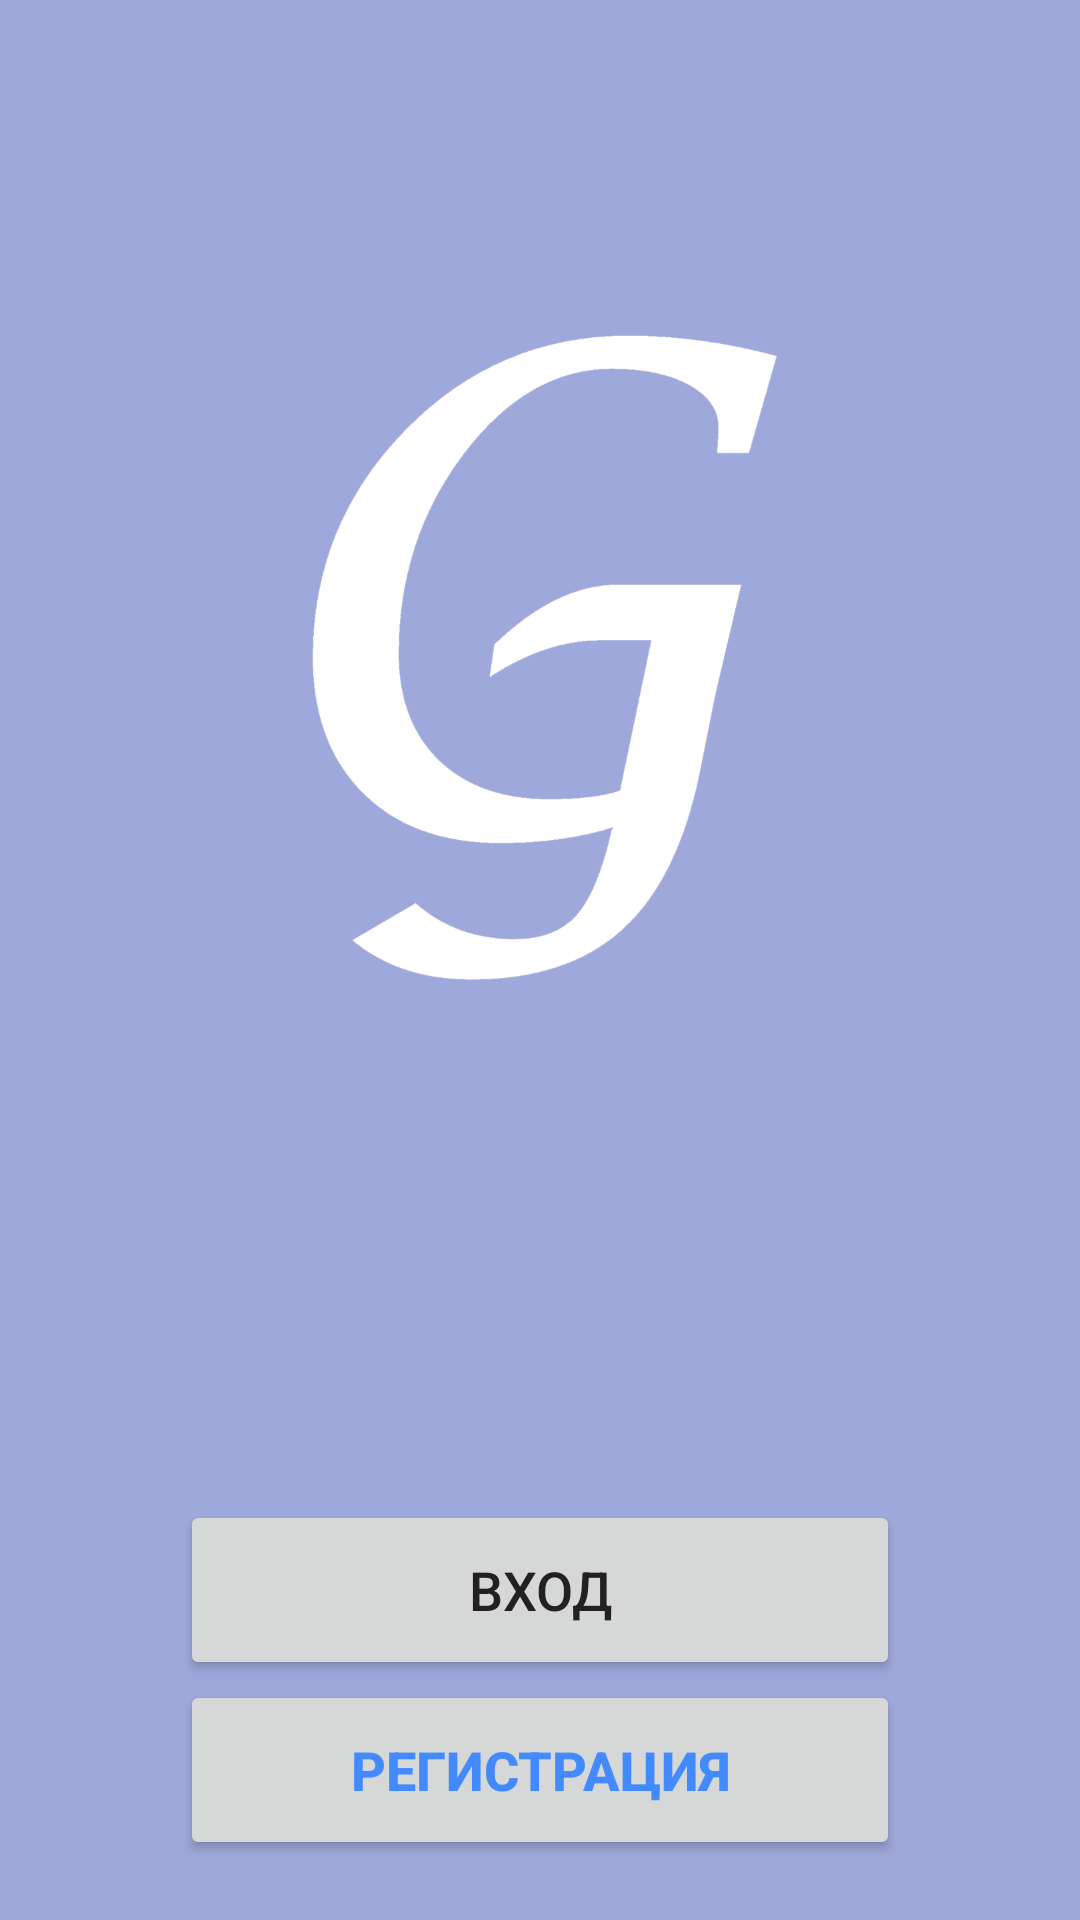

This screen was rendered from an Android layout file. Write that file and the resources it references.
<!-- AndroidManifest.xml: activity theme FullscreenTheme -->
<!-- res/layout/activity_enter.xml -->
<RelativeLayout xmlns:android="http://schemas.android.com/apk/res/android"
    xmlns:tools="http://schemas.android.com/tools"
    android:layout_width="match_parent"
    android:layout_height="match_parent"
    android:background="@color/colorColoredBackground"
    tools:context="com.airsoft.goodwin.EnterActivity">

    <ViewFlipper
        android:layout_width="wrap_content"
        android:layout_height="wrap_content"
        android:id="@+id/enterScreenFlipper" >

        <RelativeLayout
            android:layout_width="match_parent"
            android:layout_height="match_parent"
            android:id="@+id/enterMainContent"
            android:visibility="gone">

            <LinearLayout
                android:id="@+id/enterButtonsLayout"
                android:orientation="vertical"
                android:layout_width="match_parent"
                android:layout_height="wrap_content"
                android:layout_alignParentBottom="true"
                android:layout_centerHorizontal="true"
                android:paddingBottom="20dp">

                <Button
                    android:layout_width="240dp"
                    android:layout_height="60dp"
                    android:padding="10dp"
                    android:text="@string/login"
                    android:id="@+id/loginButton"
                    android:layout_gravity="center_horizontal"
                    android:textSize="18sp"
                    android:onClick="showLoginForm" />

                <Button
                    android:layout_width="240dp"
                    android:layout_height="60dp"
                    android:padding="10dp"
                    style="@style/LightButtonStyle"
                    android:text="@string/registration"
                    android:id="@+id/registrationButton"
                    android:layout_gravity="center_horizontal"
                    android:textSize="18sp"
                    android:onClick="showRegistrationForm" />
            </LinearLayout>

            <ImageView
                android:layout_width="wrap_content"
                android:layout_height="wrap_content"
                android:id="@+id/enterArmyStar"
                android:src="@drawable/armystar"
                android:paddingTop="0dp"
                android:paddingLeft="60dp"
                android:paddingRight="60dp"
                android:paddingBottom="200dp"
                android:layout_centerVertical="true"
                android:layout_centerHorizontal="true" />

        </RelativeLayout>

        <RelativeLayout
            android:layout_width="match_parent"
            android:layout_height="match_parent"
            android:id="@+id/enterLoginContent"
            android:background="#FFFFFF"
            android:visibility="visible">

            <EditText
                android:layout_width="match_parent"
                android:layout_height="wrap_content"
                android:inputType="textPersonName"
                android:id="@+id/loginPersonalNumberText"
                android:hint="@string/personalNumber"
                android:gravity="center_horizontal"
                android:layout_centerVertical="true"
                android:layout_centerHorizontal="true"
                android:layout_marginTop="8dp"
                android:layout_marginBottom="8dp"
                android:layout_marginLeft="30dp"
                android:layout_marginRight="30dp" />

            <EditText
                android:layout_width="match_parent"
                android:layout_height="wrap_content"
                android:inputType="textPassword"
                android:id="@+id/loginPasswordText"
                android:hint="@string/password"
                android:gravity="center_horizontal"
                android:layout_below="@+id/loginPersonalNumberText"
                android:layout_centerHorizontal="true"
                android:layout_marginTop="8dp"
                android:layout_marginBottom="8dp"
                android:layout_marginLeft="30dp"
                android:layout_marginRight="30dp" />

            <LinearLayout
                android:orientation="horizontal"
                android:layout_width="match_parent"
                android:layout_height="wrap_content"
                android:layout_below="@+id/loginPasswordText"
                android:layout_alignRight="@+id/loginPasswordText"
                android:layout_alignEnd="@+id/loginPasswordText"
                android:layout_alignLeft="@+id/loginPasswordText"
                android:layout_alignStart="@+id/loginPasswordText"
                android:id="@+id/linearLayout2">

                <Button
                    android:layout_weight=".5"
                    android:layout_width="0dp"
                    android:layout_height="wrap_content"
                    android:text="@string/login"
                    android:id="@+id/enterLoginSubmitButton"
                    android:onClick="makeLogin"/>

                <Button
                    android:layout_weight=".5"
                    android:layout_width="0dp"
                    android:layout_height="wrap_content"
                    android:text="@string/cancel"
                    style="@style/LightButtonStyle"
                    android:id="@+id/enterLoginCancelButton"
                    android:onClick="showEnterScreen"/>
            </LinearLayout>

            <ImageView
                android:layout_width="wrap_content"
                android:layout_height="wrap_content"
                android:id="@+id/loginArmyStar"
                android:layout_above="@+id/loginPersonalNumberText"
                android:layout_centerHorizontal="true"
                android:src="@drawable/armystarcolor" />

            <ProgressBar
                android:layout_width="wrap_content"
                android:layout_height="wrap_content"
                android:id="@+id/enterActivityEnterProgressBar"
                android:layout_below="@+id/linearLayout2"
                android:layout_centerHorizontal="true"
                android:indeterminate="true"
                android:visibility="gone" />

        </RelativeLayout>

        <ScrollView
            android:layout_width="match_parent"
            android:layout_height="match_parent"
            android:id="@+id/enterRegistrationContent"
            android:background="#FFFFFF"
            android:visibility="gone"
            android:fillViewport="true">

            <LinearLayout
                android:orientation="vertical"
                android:layout_width="match_parent"
                android:layout_height="wrap_content"
                android:paddingLeft="30dp"
                android:paddingRight="30dp">

                <ImageView
                    android:layout_width="wrap_content"
                    android:layout_height="180dp"
                    android:id="@+id/imageView"
                    android:src="@drawable/armystarcolor"
                    android:layout_marginBottom="30dp" />

                <Spinner
                    android:layout_width="match_parent"
                    android:layout_height="40dp"
                    android:id="@+id/enter_registration_rank"
                    android:entries="@array/ranks"/>

                <Spinner
                    android:layout_width="match_parent"
                    android:layout_height="40dp"
                    android:id="@+id/enter_registration_subdivision"
                    android:entries="@array/subdivisions"/>

                <EditText
                    android:layout_width="match_parent"
                    android:layout_height="wrap_content"
                    android:id="@+id/enter_registration_login"
                    android:hint="@string/personalNumber" />

                <EditText
                    android:layout_width="match_parent"
                    android:layout_height="wrap_content"
                    android:inputType="textPassword"
                    android:ems="10"
                    android:id="@+id/enter_registration_password"
                    android:hint="@string/password" />

                <EditText
                    android:layout_width="match_parent"
                    android:layout_height="wrap_content"
                    android:inputType="textEmailAddress"
                    android:ems="10"
                    android:id="@+id/enter_registration_email"
                    android:hint="@string/email" />

                <EditText
                    android:layout_width="match_parent"
                    android:layout_height="wrap_content"
                    android:inputType="textPersonName"
                    android:ems="10"
                    android:id="@+id/enter_registration_lastname"
                    android:hint="@string/lastname" />

                <EditText
                    android:layout_width="match_parent"
                    android:layout_height="wrap_content"
                    android:inputType="textPersonName"
                    android:ems="10"
                    android:id="@+id/enter_registration_firstname"
                    android:hint="@string/firstname" />

                <EditText
                    android:layout_width="match_parent"
                    android:layout_height="wrap_content"
                    android:inputType="textPersonName"
                    android:ems="10"
                    android:id="@+id/enter_registration_middlename"
                    android:hint="@string/middlename" />

                <LinearLayout
                    android:orientation="horizontal"
                    android:layout_width="match_parent"
                    android:layout_height="wrap_content"
                    android:id="@+id/enter_registration_buttons">

                    <Button
                        android:layout_weight=".5"
                        android:layout_width="0dp"
                        android:layout_height="wrap_content"
                        android:text="@string/send"
                        android:id="@+id/enterRegistrationButtonSubmit"
                        android:layout_gravity="bottom"
                        android:onClick="makeRegistration" />

                    <Button
                        android:layout_weight=".5"
                        android:layout_width="0dp"
                        android:layout_height="wrap_content"
                        android:text="@string/cancel"
                        android:id="@+id/enterRegistrationButtonCancel"
                        android:layout_gravity="bottom"
                        style="@style/LightButtonStyle"
                        android:onClick="showEnterScreen"/>
                </LinearLayout>

                <RelativeLayout
                    android:layout_width="match_parent"
                    android:layout_height="wrap_content"
                    android:gravity="center_vertical|center_horizontal"
                    android:id="@+id/enter_registration_progress_layout"
                    android:visibility="gone">

                    <ProgressBar
                        android:layout_width="wrap_content"
                        android:layout_height="wrap_content"
                        android:id="@+id/enter_registration_progress_bar"
                        android:indeterminate="false" />
                </RelativeLayout>
            </LinearLayout>
        </ScrollView>

    </ViewFlipper>

</RelativeLayout>
<!-- resources referenced by this layout -->
<resources>
  <string-array name="ranks">
          <item>Рядовой</item>
          <item>Ефрейтор</item>
          <item>Младший сержант</item>
          <item>Сержант</item>
          <item>Старший сержант</item>
          <item>Прапорщик</item>
          <item>Старший прапорщик</item>
          <item>Лейтенант</item>
          <item>Старший лейтенант</item>
          <item>Капитан</item>
          <item>Майор</item>
          <item>Подполковник</item>
          <item>Полковник</item>
      </string-array>
  <string-array name="subdivisions">
          <item>1 подразделение</item>
          <item>2 подразделение</item>
          <item>3 подразделение</item>
          <item>Командное подразделение</item>
          <item>ПАНЦИРЬ</item>
          <item>Сводное подразделение</item>
      </string-array>
  <color name="colorColoredBackground">#9FA8DA</color>
  <string name="cancel">Отмена</string>
  <string name="email">E-mail</string>
  <string name="firstname">Имя</string>
  <string name="lastname">Фамилия</string>
  <string name="login">Вход</string>
  <string name="middlename">Отчество</string>
  <string name="password">Пароль</string>
  <string name="personalNumber">Логин</string>
  <string name="registration">Регистрация</string>
  <string name="send">Отправить</string>
  <style name="FullscreenTheme" parent="AppTheme">
          <item name="android:actionBarStyle">@style/FullscreenActionBarStyle</item>
          <item name="android:windowActionBarOverlay">true</item>
          <item name="android:windowBackground">@null</item>
          <item name="metaButtonBarStyle">?android:attr/buttonBarStyle</item>
          <item name="metaButtonBarButtonStyle">?android:attr/buttonBarButtonStyle</item>
      </style>
  <color name="colorButtonLight">#E8EAF6</color>
  <dimen name="button_text_size">12sp</dimen>
  <color name="colorAccent">#448AFF</color>
  <style name="FullscreenActionBarStyle" parent="Widget.AppCompat.ActionBar">
          <item name="android:background">@color/black_overlay</item>
      </style>
  <color name="colorPrimary">#3F51B5</color>
  <color name="colorPrimaryDark">#303F9F</color>
  <color name="colorPrimaryText">#212121</color>
  <color name="colorSecondaryText">#727272</color>
  <style name="DarkButtonStyle" parent="Widget.AppCompat.Button.Colored">
          <item name="android:paddingTop">20dp</item>
          <item name="android:paddingBottom">20dp</item>
          <item name="android:paddingLeft">20dp</item>
          <item name="android:paddingRight">20dp</item>
          <item name="android:textSize">@dimen/button_text_size</item>
          <item name="android:textStyle">bold</item>
      </style>
  <style name="EditTextStyle" parent="Widget.AppCompat.EditText">
          <item name="android:textSize">18sp</item>
          <item name="android:padding">10dp</item>
          <item name="android:textColor">@color/colorSecondaryText</item>
      </style>
  <style name="TextAppearanceLargeStyle" parent="TextAppearance.AppCompat.Large">
          <item name="android:textSize">@dimen/large_text_size</item>
      </style>
  <style name="TextAppearanceMediumStyle" parent="TextAppearance.AppCompat.Medium">
          <item name="android:textSize">@dimen/medium_text_size</item>
      </style>
  <style name="TextAppearanceSmallStyle" parent="TextAppearance.AppCompat.Small">
          <item name="android:textSize">@dimen/small_text_size</item>
      </style>
  <color name="black_overlay">#66000000</color>
  <dimen name="large_text_size">18sp</dimen>
  <dimen name="medium_text_size">16sp</dimen>
  <dimen name="small_text_size">12sp</dimen>
</resources>
